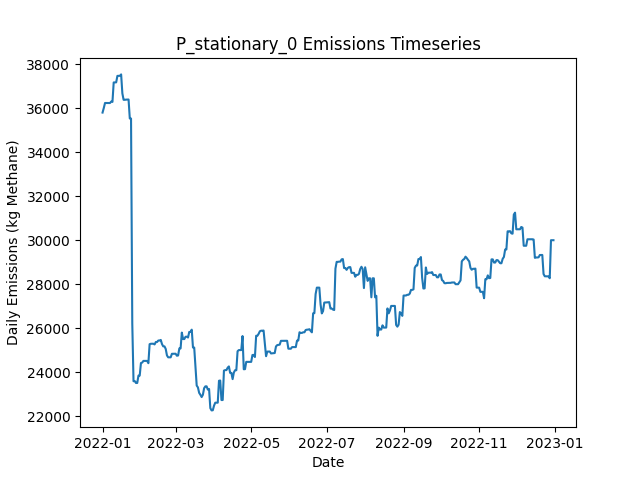

The file beside this chart, header and first rows:
Date, Daily Emissions (Kg Methane), Daily Mitigable Emissions (Kg Methane), Daily Non-Mitigable Emissions (Kg Methan…, Daily Cost ($), Active Leaks, New Leaks, Leaks Repaired, Leaks Naturally Repaired, Leaks Tagged, Daily Repair Cost ($), Daily Natural Repair Cost ($), stationary Deployment Cost ($), stationary Sites flagged for Follow-Up, stationary Leaks tagged for repair, stationary Sites Visited, stationary Travel Time (Minutes), stationary Survey Time (Minutes), OGI_FU Deployment Cost ($), OGI_FU Sites flagged for Follow-Up, OGI_FU Leaks tagged for repair, OGI_FU Sites Visited, OGI_FU Travel Time (Minutes), OGI_FU Survey Time (Minutes)
2022-01-01, 35796, 11500, 24296, 6030, 343, 346, 0, 1, 0.00000, 0.00000, 200, 6030, 0, , 10, 0, 0, 0.00000, , 0, 0, 0, 0
2022-01-02, 36003, 11413, 24589, 30, 344, 4, 0, 3, 0.00000, 0.00000, 600, 30, 0, , 10, 0, 0, 0.00000, , 0, 0, 0, 0
2022-01-03, 36233, 11349, 24883, 30, 343, 1, 0, 2, 0.00000, 0.00000, 400, 30, 0, , 10, 0, 0, 0.00000, , 0, 0, 0, 0
2022-01-04, 36233, 11349, 24883, 30, 343, 0, 0, 0, 0.00000, 0.00000, 0.00000, 30, 0, , 10, 0, 0, 0.00000, , 0, 0, 0, 0
2022-01-05, 36233, 11349, 24883, 30, 343, 0, 0, 0, 0.00000, 0.00000, 0.00000, 30, 0, , 10, 0, 0, 0.00000, , 0, 0, 0, 0
2022-01-06, 36233, 11349, 24883, 30, 343, 0, 0, 0, 0.00000, 0.00000, 0.00000, 30, 0, , 10, 0, 0, 0.00000, , 0, 0, 0, 0
2022-01-07, 36230, 11347, 24883, 30, 342, 0, 0, 1, 0.00000, 0.00000, 200, 30, 0, , 10, 0, 0, 0.00000, , 0, 0, 0, 0
2022-01-08, 36297, 11414, 24883, 30, 343, 1, 0, 0, 0.00000, 0.00000, 0.00000, 30, 0, , 10, 0, 0, 0.00000, , 0, 0, 0, 0
2022-01-09, 36280, 11397, 24883, 30, 342, 0, 0, 1, 0.00000, 0.00000, 200, 30, 0, , 10, 0, 0, 0.00000, , 0, 0, 0, 0
2022-01-10, 37166, 11989, 25177, 3030, 344, 2, 0, 0, 231, 0.00000, 0.00000, 30, 10, , 10, 0, 0, 3000, , 231, 9, 360, 1080
2022-01-11, 37166, 11989, 25177, 530, 344, 0, 0, 0, 22, 0.00000, 0.00000, 30, 0, , 10, 0, 0, 500, , 22, 1, 30, 120
2022-01-12, 37171, 11994, 25177, 30, 345, 1, 0, 0, 0.00000, 0.00000, 0.00000, 30, 0, , 10, 0, 0, 0.00000, , 0, 0, 0, 0
2022-01-13, 37464, 11994, 25471, 30, 346, 1, 0, 0, 0.00000, 0.00000, 0.00000, 30, 0, , 10, 0, 0, 0.00000, , 0, 0, 0, 0
2022-01-14, 37464, 11994, 25471, 30, 346, 0, 0, 0, 0.00000, 0.00000, 0.00000, 30, 0, , 10, 0, 0, 0.00000, , 0, 0, 0, 0
2022-01-15, 37468, 11997, 25471, 30, 348, 2, 0, 0, 0.00000, 0.00000, 0.00000, 30, 0, , 10, 0, 0, 0.00000, , 0, 0, 0, 0
2022-01-16, 37532, 12061, 25471, 30, 349, 1, 0, 0, 0.00000, 0.00000, 0.00000, 30, 0, , 10, 0, 0, 0.00000, , 0, 0, 0, 0
2022-01-17, 36668, 12061, 24607, 30, 348, 0, 0, 0, 0.00000, 0.00000, 0.00000, 30, 0, , 10, 0, 0, 0.00000, , 0, 0, 0, 0
2022-01-18, 36377, 12064, 24313, 30, 348, 1, 0, 0, 0.00000, 0.00000, 0.00000, 30, 0, , 10, 0, 0, 0.00000, , 0, 0, 0, 0
2022-01-19, 36377, 12064, 24313, 3030, 348, 0, 0, 0, 229, 0.00000, 0.00000, 30, 10, , 10, 0, 0, 3000, , 229, 9, 360, 1080
2022-01-20, 36386, 12073, 24313, 530, 349, 1, 0, 0, 28, 0.00000, 0.00000, 30, 0, , 10, 0, 0, 500, , 28, 1, 30, 120
2022-01-21, 36388, 12075, 24313, 30, 351, 2, 0, 0, 0.00000, 0.00000, 0.00000, 30, 0, , 10, 0, 0, 0.00000, , 0, 0, 0, 0
2022-01-22, 36390, 12077, 24313, 30, 352, 1, 0, 0, 0.00000, 0.00000, 0.00000, 30, 0, , 10, 0, 0, 0.00000, , 0, 0, 0, 0
2022-01-23, 35527, 12078, 23449, 30, 352, 1, 0, 0, 0.00000, 0.00000, 0.00000, 30, 0, , 10, 0, 0, 0.00000, , 0, 0, 0, 0
2022-01-24, 35527, 12078, 23449, 30, 352, 0, 0, 0, 0.00000, 0.00000, 0.00000, 30, 0, , 10, 0, 0, 0.00000, , 0, 0, 0, 0
2022-01-25, 26209, 2760, 23449, 41430, 145, 1, 207, 1, 0.00000, 41400, 200, 30, 0, , 10, 0, 0, 0.00000, , 0, 0, 0, 0
2022-01-26, 23583, 134.1, 23449, 3430, 130, 2, 17, 0, 0.00000, 3400, 0.00000, 30, 0, , 10, 0, 0, 0.00000, , 0, 0, 0, 0
2022-01-27, 23590, 140.8, 23449, 30, 132, 2, 0, 0, 0.00000, 0.00000, 0.00000, 30, 0, , 10, 0, 0, 0.00000, , 0, 0, 0, 0
2022-01-28, 23503, 140.8, 23363, 3030, 131, 0, 0, 0, 40, 0.00000, 0.00000, 30, 10, , 10, 0, 0, 3000, , 40, 9, 360, 1080
2022-01-29, 23504, 141.7, 23363, 530, 130, 1, 0, 2, 8, 0.00000, 400, 30, 0, , 10, 0, 0, 500, , 8, 1, 30, 120
2022-01-30, 23840, 183.5, 23656, 30, 133, 3, 0, 0, 0.00000, 0.00000, 0.00000, 30, 0, , 10, 0, 0, 0.00000, , 0, 0, 0, 0
2022-01-31, 23840, 183.5, 23656, 30, 133, 0, 0, 0, 0.00000, 0.00000, 0.00000, 30, 0, , 10, 0, 0, 0.00000, , 0, 0, 0, 0
2022-02-01, 24410, 183.3, 24227, 30, 132, 1, 0, 1, 0.00000, 0.00000, 200, 30, 0, , 10, 0, 0, 0.00000, , 0, 0, 0, 0
2022-02-02, 24430, 203.8, 24227, 30, 133, 1, 0, 0, 0.00000, 0.00000, 0.00000, 30, 0, , 10, 0, 0, 0.00000, , 0, 0, 0, 0
2022-02-03, 24507, 194.5, 24313, 1030, 131, 3, 5, 0, 0.00000, 1000, 0.00000, 30, 0, , 10, 0, 0, 0.00000, , 0, 0, 0, 0
2022-02-04, 24507, 194.5, 24313, 30, 131, 0, 0, 0, 0.00000, 0.00000, 0.00000, 30, 0, , 10, 0, 0, 0.00000, , 0, 0, 0, 0
2022-02-05, 24507, 194.5, 24313, 30, 131, 0, 0, 0, 0.00000, 0.00000, 0.00000, 30, 0, , 10, 0, 0, 0.00000, , 0, 0, 0, 0
2022-02-06, 24507, 194.5, 24313, 3030, 131, 0, 0, 0, 47, 0.00000, 0.00000, 30, 10, , 10, 0, 0, 3000, , 47, 9, 360, 1080
2022-02-07, 24404, 194.5, 24209, 530, 130, 0, 0, 0, 4, 0.00000, 0.00000, 30, 0, , 10, 0, 0, 500, , 4, 1, 30, 120
2022-02-08, 25268, 194.5, 25073, 30, 131, 1, 0, 0, 0.00000, 0.00000, 0.00000, 30, 0, , 10, 0, 0, 0.00000, , 0, 0, 0, 0
2022-02-09, 25287, 213.4, 25073, 30, 132, 1, 0, 0, 0.00000, 0.00000, 0.00000, 30, 0, , 10, 0, 0, 0.00000, , 0, 0, 0, 0
2022-02-10, 25287, 213.4, 25073, 30, 132, 0, 0, 0, 0.00000, 0.00000, 0.00000, 30, 0, , 10, 0, 0, 0.00000, , 0, 0, 0, 0
2022-02-11, 25289, 215.6, 25073, 30, 134, 2, 0, 0, 0.00000, 0.00000, 0.00000, 30, 0, , 10, 0, 0, 0.00000, , 0, 0, 0, 0
2022-02-12, 25256, 182.9, 25073, 1230, 130, 2, 6, 0, 0.00000, 1200, 0.00000, 30, 0, , 10, 0, 0, 0.00000, , 0, 0, 0, 0
2022-02-13, 25366, 292.3, 25073, 430, 130, 2, 2, 0, 0.00000, 400, 0.00000, 30, 0, , 10, 0, 0, 0.00000, , 0, 0, 0, 0
2022-02-14, 25366, 292.3, 25073, 30, 130, 0, 0, 0, 0.00000, 0.00000, 0.00000, 30, 0, , 10, 0, 0, 0.00000, , 0, 0, 0, 0
2022-02-15, 25434, 361, 25073, 3030, 132, 2, 0, 0, 45, 0.00000, 0.00000, 30, 10, , 10, 0, 0, 3000, , 45, 9, 360, 1080
2022-02-16, 25434, 361, 25073, 530, 132, 0, 0, 0, 6, 0.00000, 0.00000, 30, 0, , 10, 0, 0, 500, , 6, 1, 30, 120
2022-02-17, 25462, 388.4, 25073, 30, 133, 1, 0, 0, 0.00000, 0.00000, 0.00000, 30, 0, , 10, 0, 0, 0.00000, , 0, 0, 0, 0
2022-02-18, 25272, 388.5, 24883, 30, 134, 2, 0, 0, 0.00000, 0.00000, 0.00000, 30, 0, , 10, 0, 0, 0.00000, , 0, 0, 0, 0
2022-02-19, 25168, 388.8, 24780, 30, 134, 1, 0, 0, 0.00000, 0.00000, 0.00000, 30, 0, , 10, 0, 0, 0.00000, , 0, 0, 0, 0
2022-02-20, 25168, 388.8, 24780, 30, 134, 0, 0, 0, 0.00000, 0.00000, 0.00000, 30, 0, , 10, 0, 0, 0.00000, , 0, 0, 0, 0
2022-02-21, 25051, 271.2, 24780, 1030, 131, 2, 5, 0, 0.00000, 1000, 0.00000, 30, 0, , 10, 0, 0, 0.00000, , 0, 0, 0, 0
2022-02-22, 24757, 271.2, 24486, 30, 130, 0, 0, 0, 0.00000, 0.00000, 0.00000, 30, 0, , 10, 0, 0, 0.00000, , 0, 0, 0, 0
2022-02-23, 24671, 271.2, 24399, 30, 129, 0, 0, 0, 0.00000, 0.00000, 0.00000, 30, 0, , 10, 0, 0, 0.00000, , 0, 0, 0, 0
2022-02-24, 24670, 270.8, 24399, 3030, 127, 0, 0, 2, 41, 0.00000, 400, 30, 10, , 10, 0, 0, 3000, , 41, 9, 360, 1080
2022-02-25, 24670, 270.8, 24399, 530, 127, 0, 0, 0, 6, 0.00000, 0.00000, 30, 0, , 10, 0, 0, 500, , 6, 1, 30, 120
2022-02-26, 24830, 431, 24399, 30, 128, 1, 0, 0, 0.00000, 0.00000, 0.00000, 30, 0, , 10, 0, 0, 0.00000, , 0, 0, 0, 0
2022-02-27, 24830, 431, 24399, 30, 128, 0, 0, 0, 0.00000, 0.00000, 0.00000, 30, 0, , 10, 0, 0, 0.00000, , 0, 0, 0, 0
2022-02-28, 24830, 430.8, 24399, 30, 127, 1, 0, 1, 0.00000, 0.00000, 200, 30, 0, , 10, 0, 0, 0.00000, , 0, 0, 0, 0
2022-03-01, 24833, 433.9, 24399, 30, 128, 1, 0, 0, 0.00000, 0.00000, 0.00000, 30, 0, , 10, 0, 0, 0.00000, , 0, 0, 0, 0
... 305 more rows
